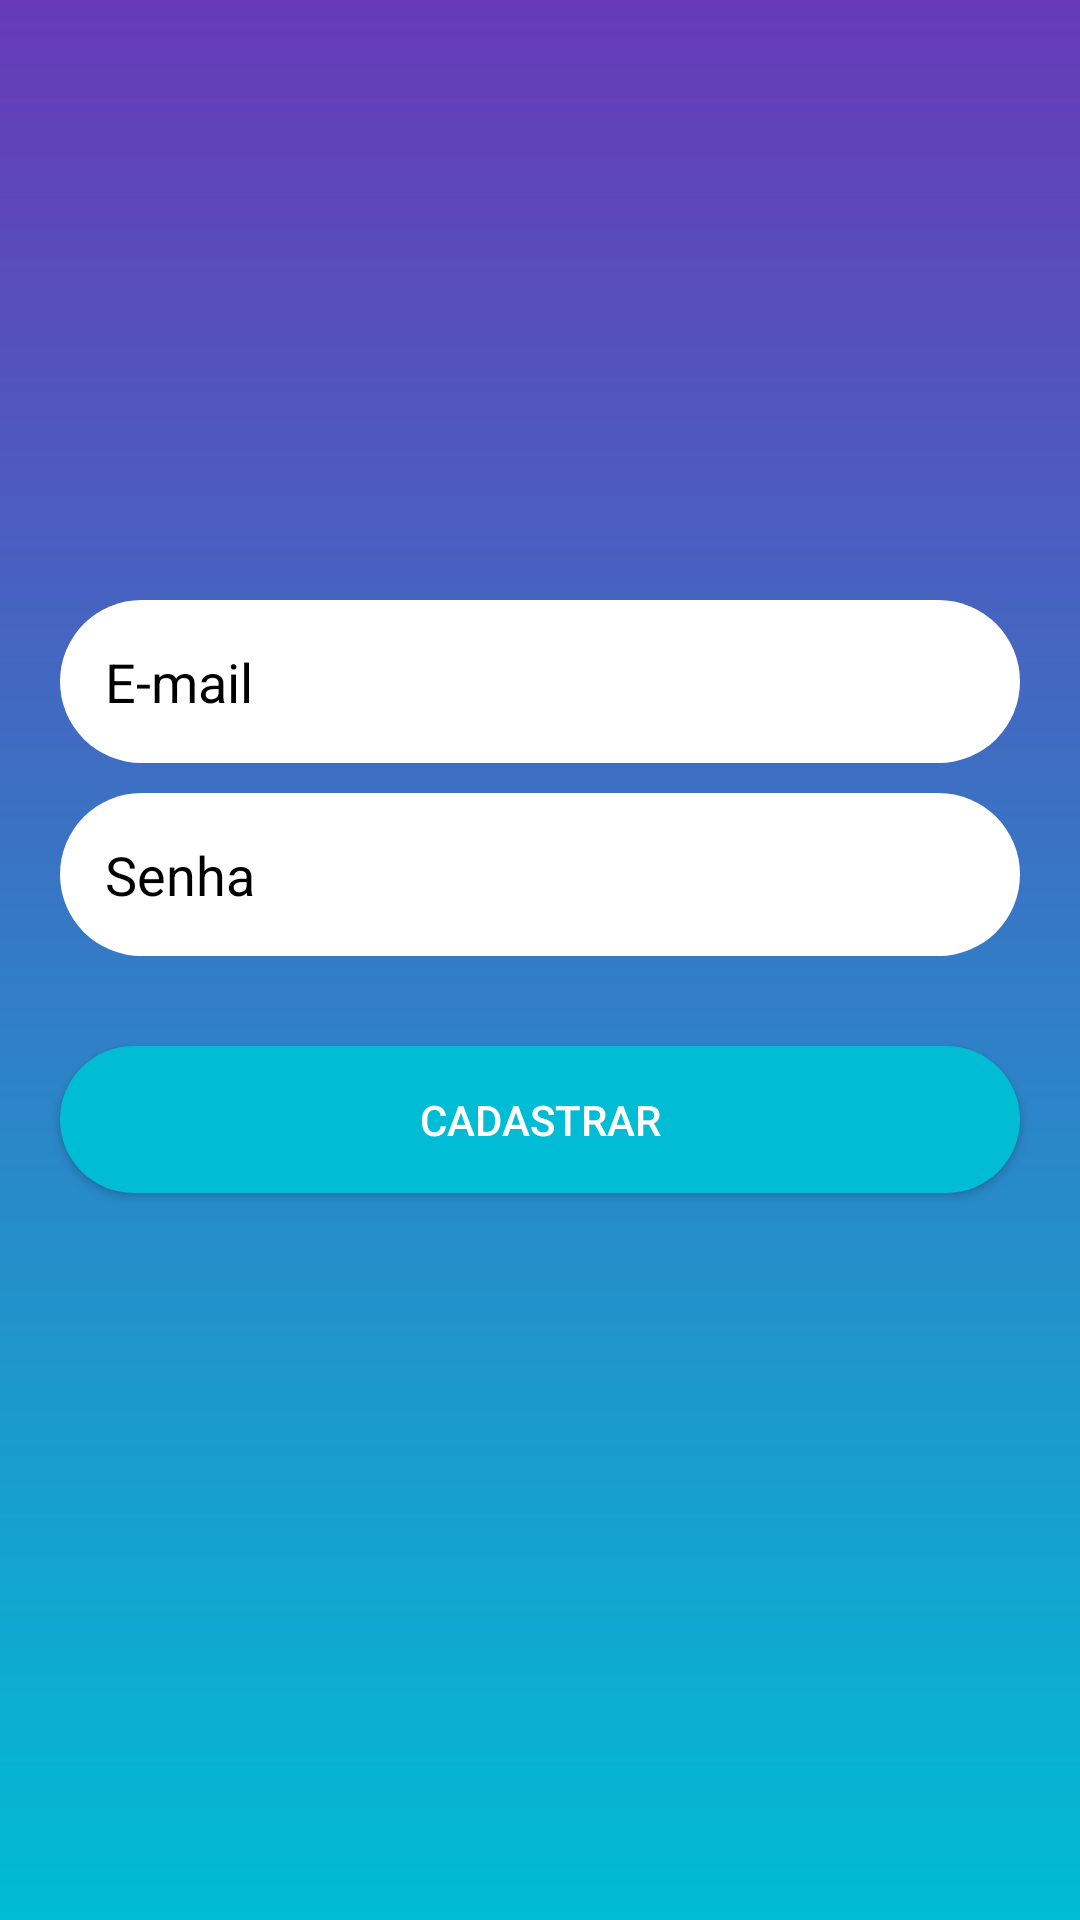

Reconstruct the res/layout file that produces this screen, plus the resources it refers to.
<!-- AndroidManifest.xml: application theme Theme.LojaVirtual -->
<!-- res/layout/activity_form_cadastro.xml -->
<?xml version="1.0" encoding="utf-8"?>
<androidx.core.widget.NestedScrollView
    android:layout_width="match_parent"
    android:layout_height="match_parent"
    xmlns:android="http://schemas.android.com/apk/res/android"
    android:fillViewport="true">


<LinearLayout xmlns:android="http://schemas.android.com/apk/res/android"
    xmlns:app="http://schemas.android.com/apk/res-auto"
    xmlns:tools="http://schemas.android.com/tools"
    android:layout_width="match_parent"
    android:layout_height="match_parent"
    tools:context=".form.FormCadastro"
    android:orientation="vertical"
    android:background="@drawable/shape_degrade"
    android:id="@+id/layout_cadastro">

    <EditText
        android:id="@+id/et_email"
        android:layout_width="match_parent"
        android:layout_height="wrap_content"
        android:layout_marginStart="20dp"
        android:layout_marginTop="200dp"
        android:layout_marginEnd="20dp"
        android:background="@drawable/shape_edit_text"
        android:drawableRight="@drawable/ic_email"
        android:hint="E-mail"
        android:inputType="textEmailAddress"
        android:padding="15dp"
        android:textColorHint="@color/black" />

    <EditText
        android:id="@+id/et_senha"
        android:layout_width="match_parent"
        android:layout_height="wrap_content"
        android:layout_marginStart="20dp"
        android:layout_marginTop="10dp"
        android:layout_marginEnd="20dp"
        android:background="@drawable/shape_edit_text"
        android:drawableRight="@drawable/ic_key"
        android:hint="Senha"
        android:inputType="textPassword"
        android:padding="15dp"
        android:textColorHint="@color/black" />

    <Button
        android:id="@+id/bt_cadastrar"
        android:layout_width="match_parent"
        android:layout_height="wrap_content"
        android:layout_marginStart="20dp"
        android:layout_marginTop="30dp"
        android:layout_marginEnd="20dp"
        android:background="@drawable/shape_button"
        android:padding="15dp"
        android:text="Cadastrar"
        android:textColor="@color/white" />



</LinearLayout>

</androidx.core.widget.NestedScrollView>
<!-- resources referenced by this layout -->
<resources>
  <color name="black">#FF000000</color>
  <color name="white">#FFFFFFFF</color>
  <!-- drawable shape_button (drawable) -->
  <?xml version="1.0" encoding="utf-8"?>
  <shape xmlns:android="http://schemas.android.com/apk/res/android"
      android:shape="rectangle">
  
      <solid android:color="@color/blue_light"/>
      <corners android:radius="32dp"/>
  </shape>
  <!-- drawable shape_degrade (drawable) -->
  <?xml version="1.0" encoding="utf-8"?>
  <shape xmlns:android="http://schemas.android.com/apk/res/android"
      android:shape="rectangle">
  
      <gradient
          android:startColor="@color/purple"
          android:endColor="@color/blue_light"
          android:angle="270"
          />
  
  </shape>
  <!-- drawable shape_edit_text (drawable) -->
  <?xml version="1.0" encoding="utf-8"?>
  <shape xmlns:android="http://schemas.android.com/apk/res/android"
      android:shape="rectangle">
  
      <solid android:color="@color/white"/>
      <corners android:radius="32dp"/>
  </shape>
  <style name="Theme.LojaVirtual" parent="Theme.MaterialComponents.DayNight.DarkActionBar">
          
          <item name="colorPrimary">@color/purple</item>
          <item name="colorPrimaryVariant">@color/purple_700</item>
          <item name="colorOnPrimary">@color/white</item>
          
          <item name="colorSecondary">@color/teal_200</item>
          <item name="colorSecondaryVariant">@color/teal_700</item>
          <item name="colorOnSecondary">@color/black</item>
          
          <item name="android:statusBarColor" tools:targetApi="l">?attr/colorPrimaryVariant</item>
          
      </style>
  <color name="blue_light">#00bcd4</color>
  <color name="purple">#673ab7</color>
  <color name="purple_700">#FF3700B3</color>
  <color name="teal_200">#FF03DAC5</color>
  <color name="teal_700">#FF018786</color>
</resources>
